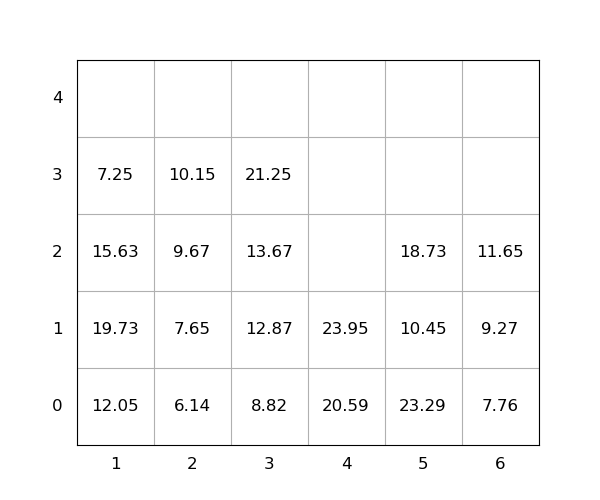

The table this chart was drawn from, first rows:
idx, loc_x, loc_y, loc_z, weight, seq, emerg, reloc, size(ft)
1, 5, 0, 0, 23.29, 0, 0, 1.0, 20
2, 1, 0, 0, 12.05, 0, 0, 1.0, 20
3, 4, 0, 0, 20.59, 0, 0, 0, 20
4, 1, 0, 1, 19.73, 0, 0, 1.0, 20
5, 1, 0, 2, 15.63, 0, 0, 1.0, 20
6, 3, 0, 0, 8.82, 0, 0, 0, 20
7, 3, 0, 1, 12.87, 0, 0, 0, 20
8, 1, 0, 3, 7.25, 0, 0, 1.0, 20
9, 5, 0, 1, 10.45, 0, 0, 1.0, 20
10, 5, 0, 2, 18.73, 0, 0, 1.0, 20
11, 6, 0, 0, 7.76, 1, 0, 0, 20
12, 6, 0, 1, 9.27, 2, 0, 0, 20
13, 2, 0, 0, 6.14, 3, 0, 0, 20
14, 2, 0, 1, 7.65, 4, 0, 0, 20
15, 3, 0, 2, 13.67, 5, 0, 0, 20
16, 3, 0, 3, 21.25, 6, 0, 0, 20
17, 4, 0, 1, 23.95, 7, 0, 0, 20
18, 2, 0, 2, 9.67, 8, 0, 0, 20
19, 6, 0, 2, 11.65, 9, 0, 0, 20
20, 2, 0, 3, 10.15, 10, 0, 0, 20
